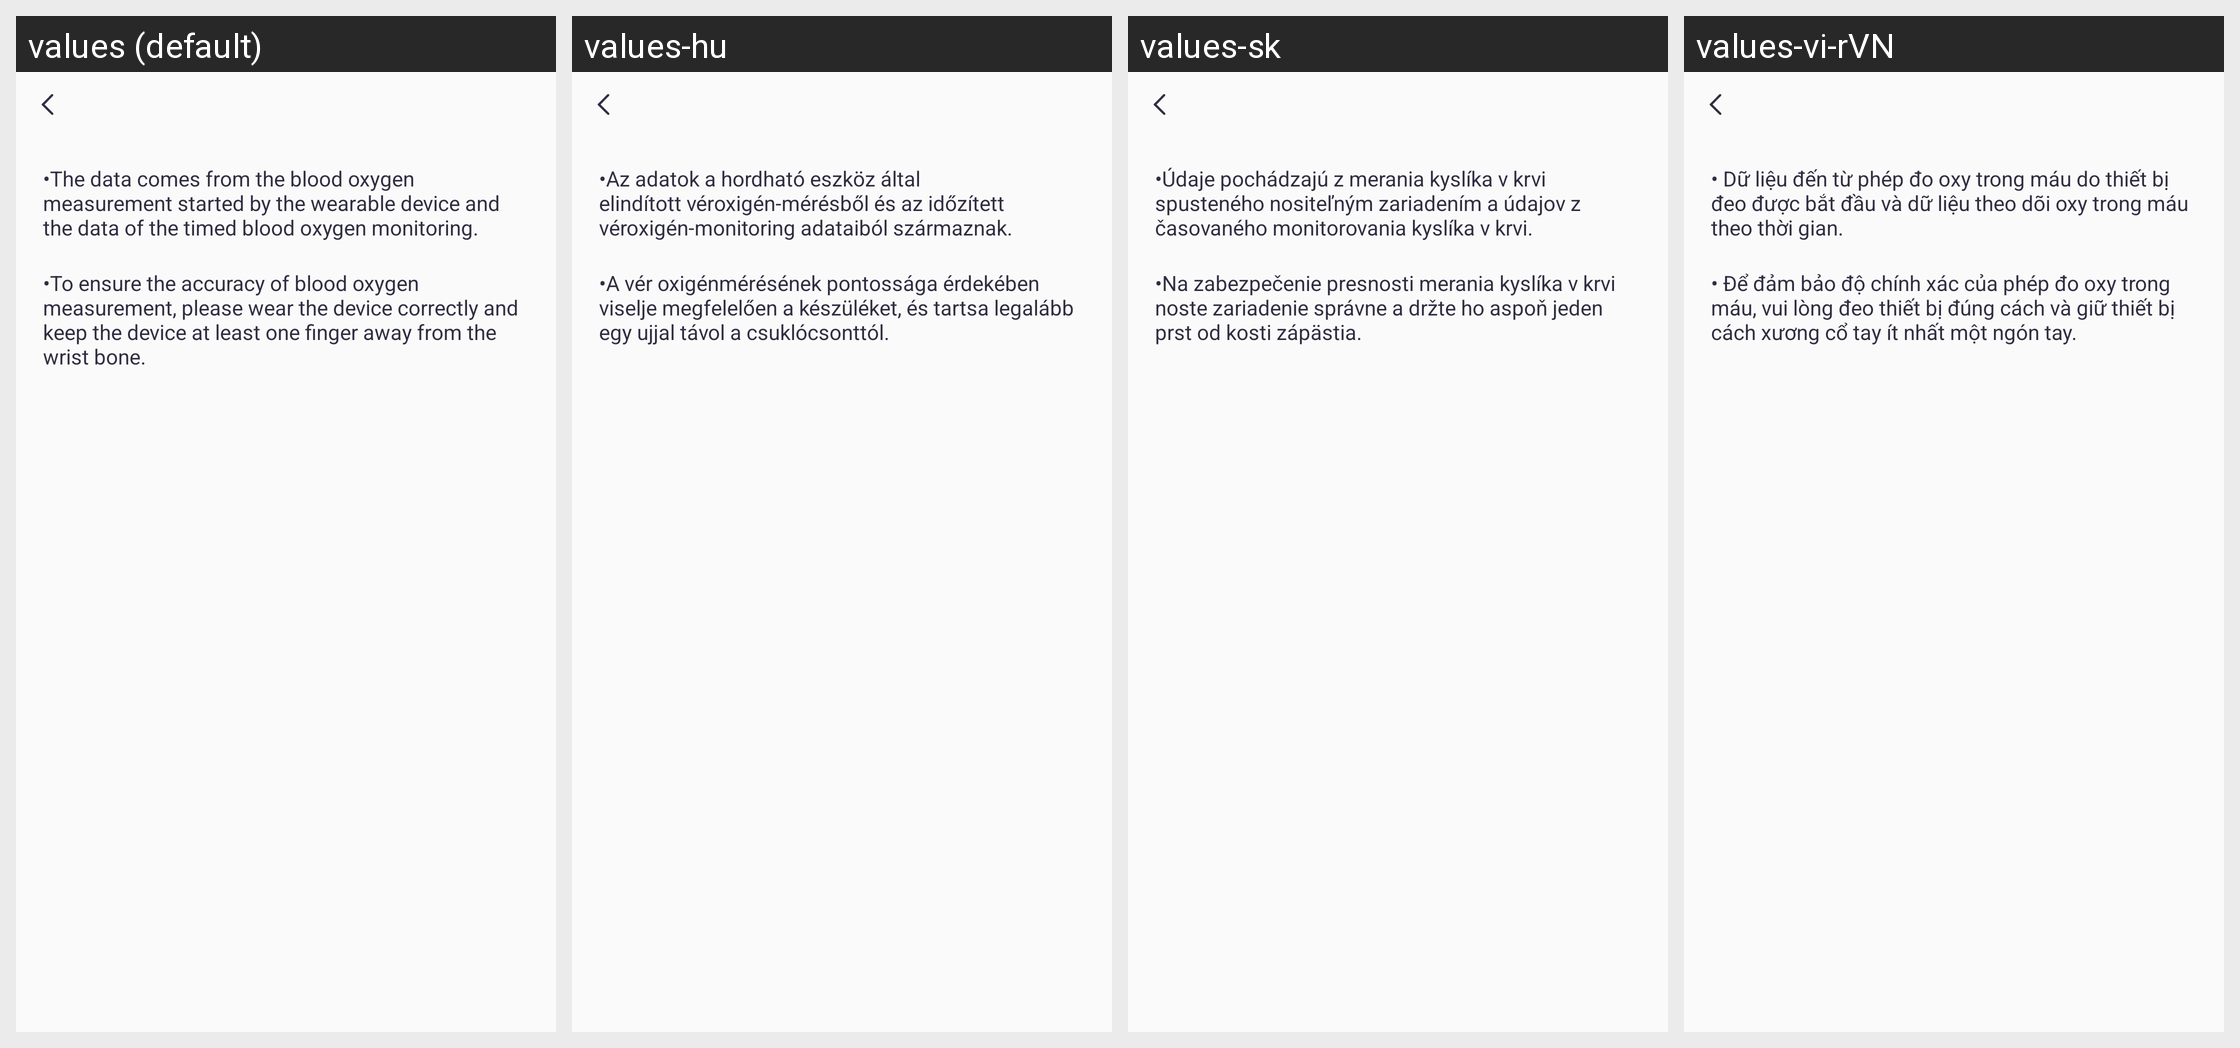

The same Android screen rendered under several of its app's locales, left to right. List the strings drawn on it with the default value and each locale's translation.
Android screen res/layout/activity_blood_oxygen_guide.xml rendered under 4 locales, left to right: values (default), values-hu, values-sk, values-vi-rVN. Device: Nexus 5 (rendered at 1080×1920; each locale shown at half size, 540×960, under a caption strip naming it); theme Theme.QCWatch.
Other locales in the repository, not shown: values-ar, values-ar-rAE, values-as, values-cs, values-de, values-de-rDE, values-el-rGR, values-en-rUS, values-es, values-es-rES, values-fa, values-fr, values-fr-rFR, values-hi-rIN, values-in-rID, values-it-rIT, values-ja, values-ja-rJP, values-kk-rKZ, values-ko-rKR, values-ne, values-nl, values-or, values-pl-rPL, values-pt, values-pt-rPT, values-ro-rRO, values-ru-rRU, values-te, values-th-rTH, values-tr-rTR, values-uk, values-ur, values-zh, values-zh-rCN, values-zh-rHK, values-zh-rTW.
Strings drawn on this screen, with the default value and each locale's value (text and hints the layout hard-codes, and strings that could not be matched under every locale, appear in the picture but are not listed):

qc_text_478
  values: •The data comes from the blood oxygen measurement started by the wearable device and the data of the timed blood oxygen monitoring.
  values-hu: •Az adatok a hordható eszköz által elindított véroxigén-mérésből és az időzített véroxigén-monitoring adataiból származnak.
  values-sk: •Údaje pochádzajú z merania kyslíka v krvi spusteného nositeľným zariadením a údajov z časovaného monitorovania kyslíka v krvi.
  values-vi-rVN: • Dữ liệu đến từ phép đo oxy trong máu do thiết bị đeo được bắt đầu và dữ liệu theo dõi oxy trong máu theo thời gian.

qc_text_479
  values: •To ensure the accuracy of blood oxygen measurement, please wear the device correctly and keep the device at least one finger away from the wrist bone.
  values-hu: •A vér oxigénmérésének pontossága érdekében viselje megfelelően a készüléket, és tartsa legalább egy ujjal távol a csuklócsonttól.
  values-sk: •Na zabezpečenie presnosti merania kyslíka v krvi noste zariadenie správne a držte ho aspoň jeden prst od kosti zápästia.
  values-vi-rVN: • Để đảm bảo độ chính xác của phép đo oxy trong máu, vui lòng đeo thiết bị đúng cách và giữ thiết bị cách xương cổ tay ít nhất một ngón tay.
